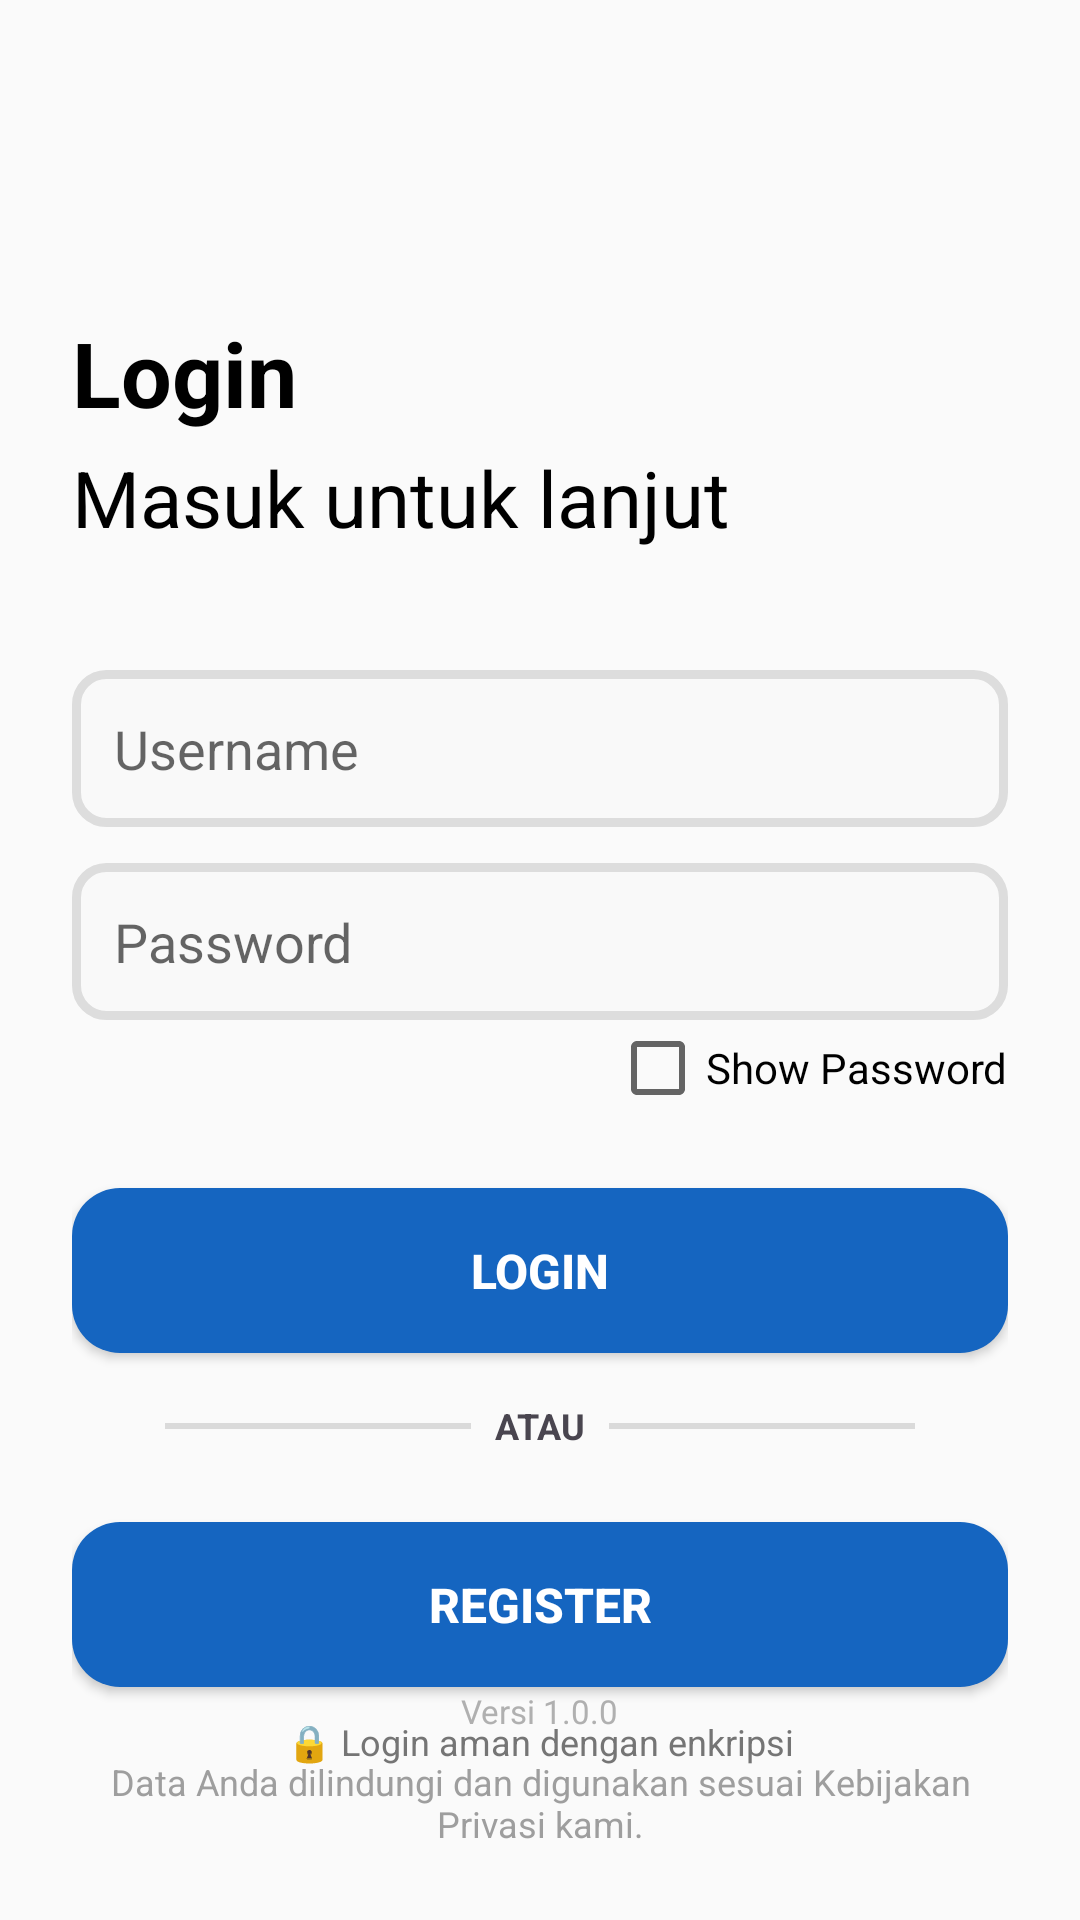

This screen was rendered from an Android layout file. Write that file and the resources it references.
<!-- AndroidManifest.xml: application theme Theme.AppCompat.Light.DarkActionBar -->
<!-- res/layout/activity_login.xml -->
<androidx.constraintlayout.widget.ConstraintLayout
    xmlns:android="http://schemas.android.com/apk/res/android"
    xmlns:app="http://schemas.android.com/apk/res-auto"
    android:layout_width="match_parent"
    android:layout_height="match_parent"
    android:padding="24dp">

    <TextView
        android:id="@+id/tvTitle"
        android:layout_width="wrap_content"
        android:layout_height="wrap_content"
        android:text="Login"
        android:textSize="30sp"
        android:textStyle="bold"
        android:textColor="@color/black"
        app:layout_constraintTop_toTopOf="parent"
        app:layout_constraintStart_toStartOf="parent"
        android:layout_marginTop="80dp" />

    <TextView
        android:id="@+id/tvSub"
        android:layout_width="wrap_content"
        android:layout_height="wrap_content"
        android:text="Masuk untuk lanjut"
        android:textSize="26sp"
        android:textColor="@color/black"
        android:layout_marginTop="4dp"
        app:layout_constraintTop_toBottomOf="@+id/tvTitle"
        app:layout_constraintStart_toStartOf="parent" />

    <EditText
        android:id="@+id/etUsername"
        android:layout_width="match_parent"
        android:layout_height="wrap_content"
        android:hint="Username"
        android:inputType="text"
        android:padding="14dp"
        android:background="@drawable/bg_edittext"
        android:layout_marginTop="40dp"
        app:layout_constraintTop_toBottomOf="@+id/tvSub"
        app:layout_constraintStart_toStartOf="parent"
        app:layout_constraintEnd_toEndOf="parent" />

    <EditText
        android:id="@+id/etPassword"
        android:layout_width="match_parent"
        android:layout_height="wrap_content"
        android:hint="Password"
        android:inputType="textPassword"
        android:padding="14dp"
        android:background="@drawable/bg_edittext"
        android:layout_marginTop="12dp"
        app:layout_constraintTop_toBottomOf="@+id/etUsername"
        app:layout_constraintStart_toStartOf="parent"
        app:layout_constraintEnd_toEndOf="parent" />

    <CheckBox
        android:id="@+id/cbShowPass"
        android:layout_width="wrap_content"
        android:layout_height="wrap_content"
        android:text="Show Password"
        app:layout_constraintEnd_toEndOf="parent"
        app:layout_constraintTop_toBottomOf="@id/etPassword"
        app:layout_constraintBottom_toTopOf="@id/btnLogin"/>

    <Button
        android:id="@+id/btnLogin"
        android:layout_width="match_parent"
        android:layout_height="55dp"
        android:layout_marginTop="24dp"
        android:background="@drawable/bg_button"
        android:text="Login"
        android:textColor="#FFFFFF"
        android:textStyle="bold"
        android:textSize="16sp"
        app:layout_constraintTop_toBottomOf="@id/cbShowPass"
        app:layout_constraintStart_toStartOf="parent"
        app:layout_constraintEnd_toEndOf="parent" />

    <View
        android:id="@+id/lineLeft"
        android:layout_width="0dp"
        android:layout_height="2dp"
        android:background="#DADADA"
        app:layout_constraintStart_toStartOf="parent"
        app:layout_constraintEnd_toStartOf="@id/txtAtau"
        app:layout_constraintTop_toTopOf="@id/txtAtau"
        app:layout_constraintBottom_toBottomOf="@id/txtAtau"
        android:layout_marginEnd="8dp"
        android:layout_marginStart="31dp"/>

    <TextView
        android:id="@+id/txtAtau"
        android:layout_width="wrap_content"
        android:layout_height="wrap_content"
        android:text="ATAU"
        android:textStyle="bold"
        android:textColor="#49454F"
        android:textSize="12sp"
        android:layout_marginBottom="20dp"
        app:layout_constraintStart_toStartOf="parent"
        app:layout_constraintEnd_toEndOf="parent"
        app:layout_constraintTop_toBottomOf="@id/btnLogin"
        app:layout_constraintBottom_toTopOf="@+id/btnRegis"
        android:layout_marginTop="16dp"/>

    <View
        android:id="@+id/lineRight"
        android:layout_width="0dp"
        android:layout_height="2dp"
        android:background="#DADADA"
        app:layout_constraintStart_toEndOf="@id/txtAtau"
        app:layout_constraintEnd_toEndOf="parent"
        app:layout_constraintTop_toTopOf="@id/txtAtau"
        app:layout_constraintBottom_toBottomOf="@id/txtAtau"
        android:layout_marginStart="8dp"
        android:layout_marginEnd="31dp"/>

    <Button
        android:id="@+id/btnRegis"
        android:layout_width="match_parent"
        android:layout_height="55dp"
        android:layout_marginTop="24dp"
        android:background="@drawable/bg_button"
        android:text="REGISTER"
        android:textColor="#FFFFFF"
        android:textStyle="bold"
        android:textSize="16sp"
        app:layout_constraintTop_toBottomOf="@id/txtAtau"
        app:layout_constraintStart_toStartOf="parent"
        app:layout_constraintEnd_toEndOf="parent" />

    <TextView
        android:id="@+id/tvSecure"
        android:layout_width="wrap_content"
        android:layout_height="wrap_content"
        android:text="🔒 Login aman dengan enkripsi"
        android:textSize="12sp"
        android:textColor="#757575"
        android:layout_marginTop="10dp"
        app:layout_constraintTop_toBottomOf="@id/btnRegis"
        app:layout_constraintStart_toStartOf="parent"
        app:layout_constraintEnd_toEndOf="parent"/>

    <TextView
        android:id="@+id/tvProtected"
        android:layout_width="0dp"
        android:layout_height="wrap_content"
        android:text="Data Anda dilindungi dan digunakan sesuai Kebijakan Privasi kami."
        android:textSize="12sp"
        android:textColor="#9E9E9E"
        android:gravity="center"
        android:layout_marginTop="12dp"
        app:layout_constraintBottom_toBottomOf="parent"
        app:layout_constraintStart_toStartOf="parent"
        app:layout_constraintEnd_toEndOf="parent"/>

    <TextView
        android:id="@+id/tvVersion"
        android:layout_width="wrap_content"
        android:layout_height="wrap_content"
        android:text="Versi 1.0.0"
        android:textSize="11sp"
        android:textColor="#B0B0B0"
        android:layout_marginBottom="8dp"
        app:layout_constraintBottom_toTopOf="@id/tvProtected"
        app:layout_constraintStart_toStartOf="parent"
        app:layout_constraintEnd_toEndOf="parent"/>

</androidx.constraintlayout.widget.ConstraintLayout>
<!-- resources referenced by this layout -->
<resources>
  <!-- drawable bg_button (drawable) -->
  <?xml version="1.0" encoding="utf-8"?>
  <shape
      xmlns:android="http://schemas.android.com/apk/res/android">
      <solid android:color="#1565C0"/>
  
      <corners android:radius="16dp"/>
  </shape>
  <!-- drawable bg_edittext (drawable) -->
  <shape xmlns:android="http://schemas.android.com/apk/res/android">
      <solid android:color="#F9F9F9" />
      <corners android:radius="10dp" />
      <stroke
          android:width="3dp"
          android:color="#DDDDDD" />
  </shape>
  <!-- not gathered from this repository: default colours our renderer supplied (Android Studio template values) -->
  <color name="black">#FF000000</color>
</resources>
